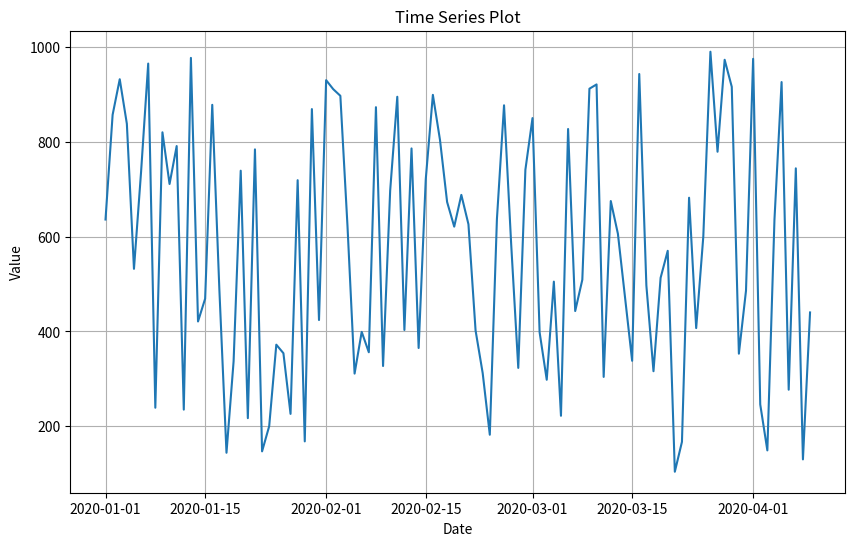

Recreate this plot in Python.
# GoogleColabにて実行
import numpy as np
import pandas as pd
import matplotlib
import matplotlib.pyplot as plt


# サンプルデータの作成（日付と対応する数値）
data = {
    'Date': pd.date_range(start='2020-01-01', periods=100, freq='D'),
    'Value': np.random.randint(100, 1000, size=100)  # 100〜999のランダムな数値
}

# Pandas DataFrameに変換
df = pd.DataFrame(data)

# 日付をインデックスに設定
df.set_index('Date', inplace=True)

# 時系列プロットの作成
plt.figure(figsize=(10, 6))
plt.plot(df.index, df['Value'])
plt.title('Time Series Plot')
plt.xlabel('Date')
plt.ylabel('Value')
plt.grid(True)
plt.show()
